Image classification data set "resized_and_augmented_images" (harrycallahan117/Diatomica on GitHub). Class labels (25): Achnanthidium biasolettianum, Amphora pediculus, Cocconeis pseudolineata, Cymbella cantonatii, Cymbella excisa, Cymbella excisa var subcapitata, Diatoma mesodon, Diatoma moniliformis, Diploneis fontanella, Encyonema silesiacum, Encyonema ventricosum, Fragilaria recapitellata, Gomphonema drutelingense, Gomphonema olivaceum, Gomphonema pumilum var rigidum, Halamphora veneta, Humidophila perpusilla, Meridion circulare, Navicula cryptocephala, Navicula cryptotenella, Navicula trivialis, Pantocsekiella ocellata, Planothidium frequentissimum, Planothidium lanceolatum, Rhoicosphenia abbreviata.

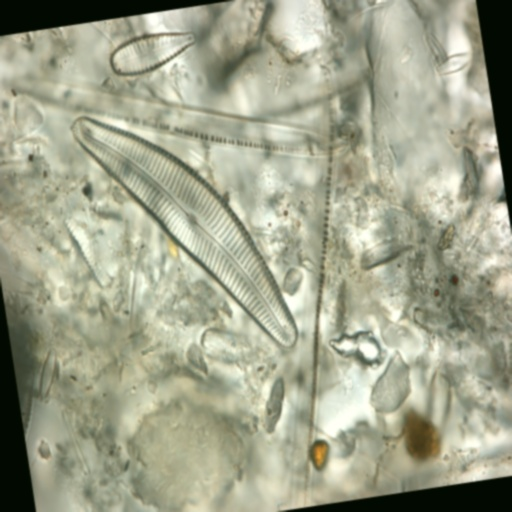
Label: Gomphonema olivaceum

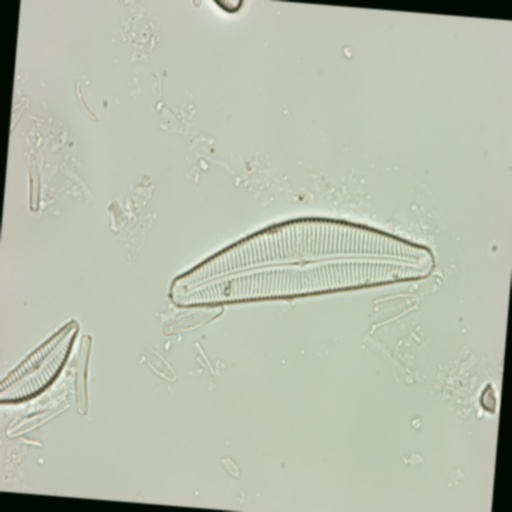
Label: Cymbella cantonatii

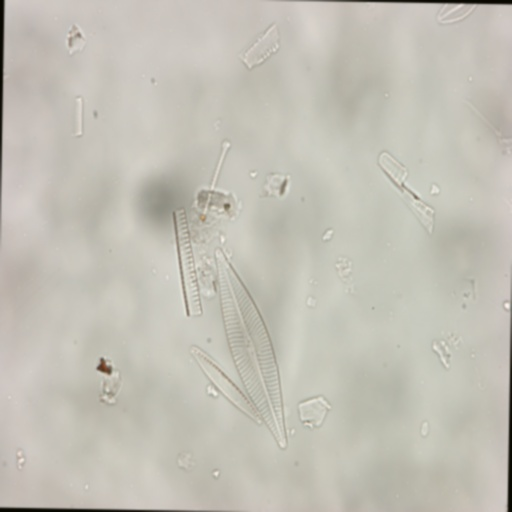
Label: Navicula trivialis

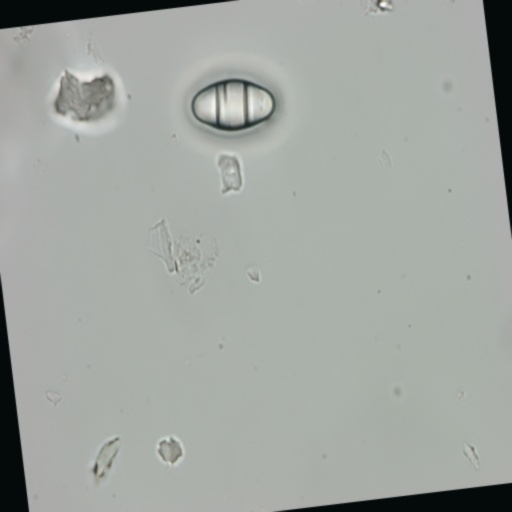
Label: Diatoma mesodon

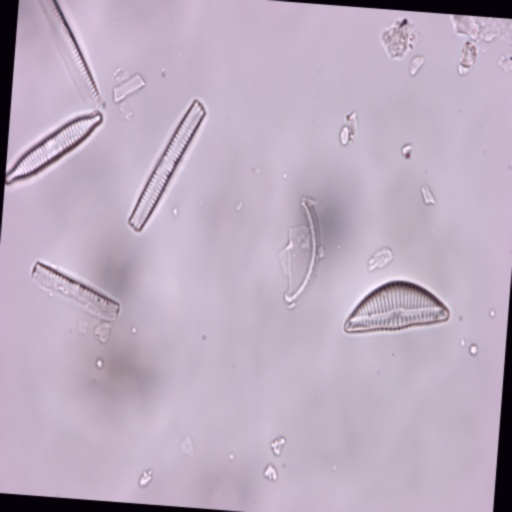
Label: Encyonema silesiacum

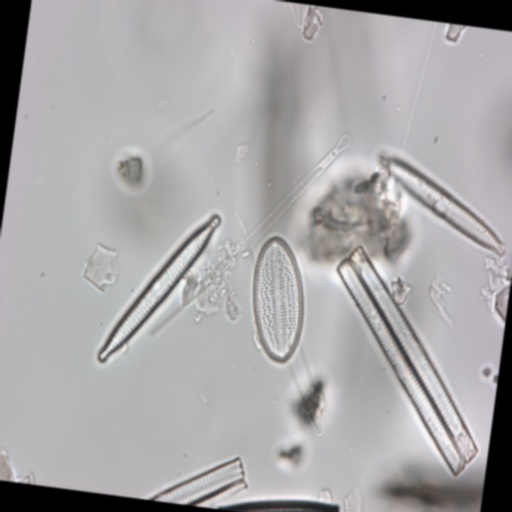
Label: Encyonema silesiacum
